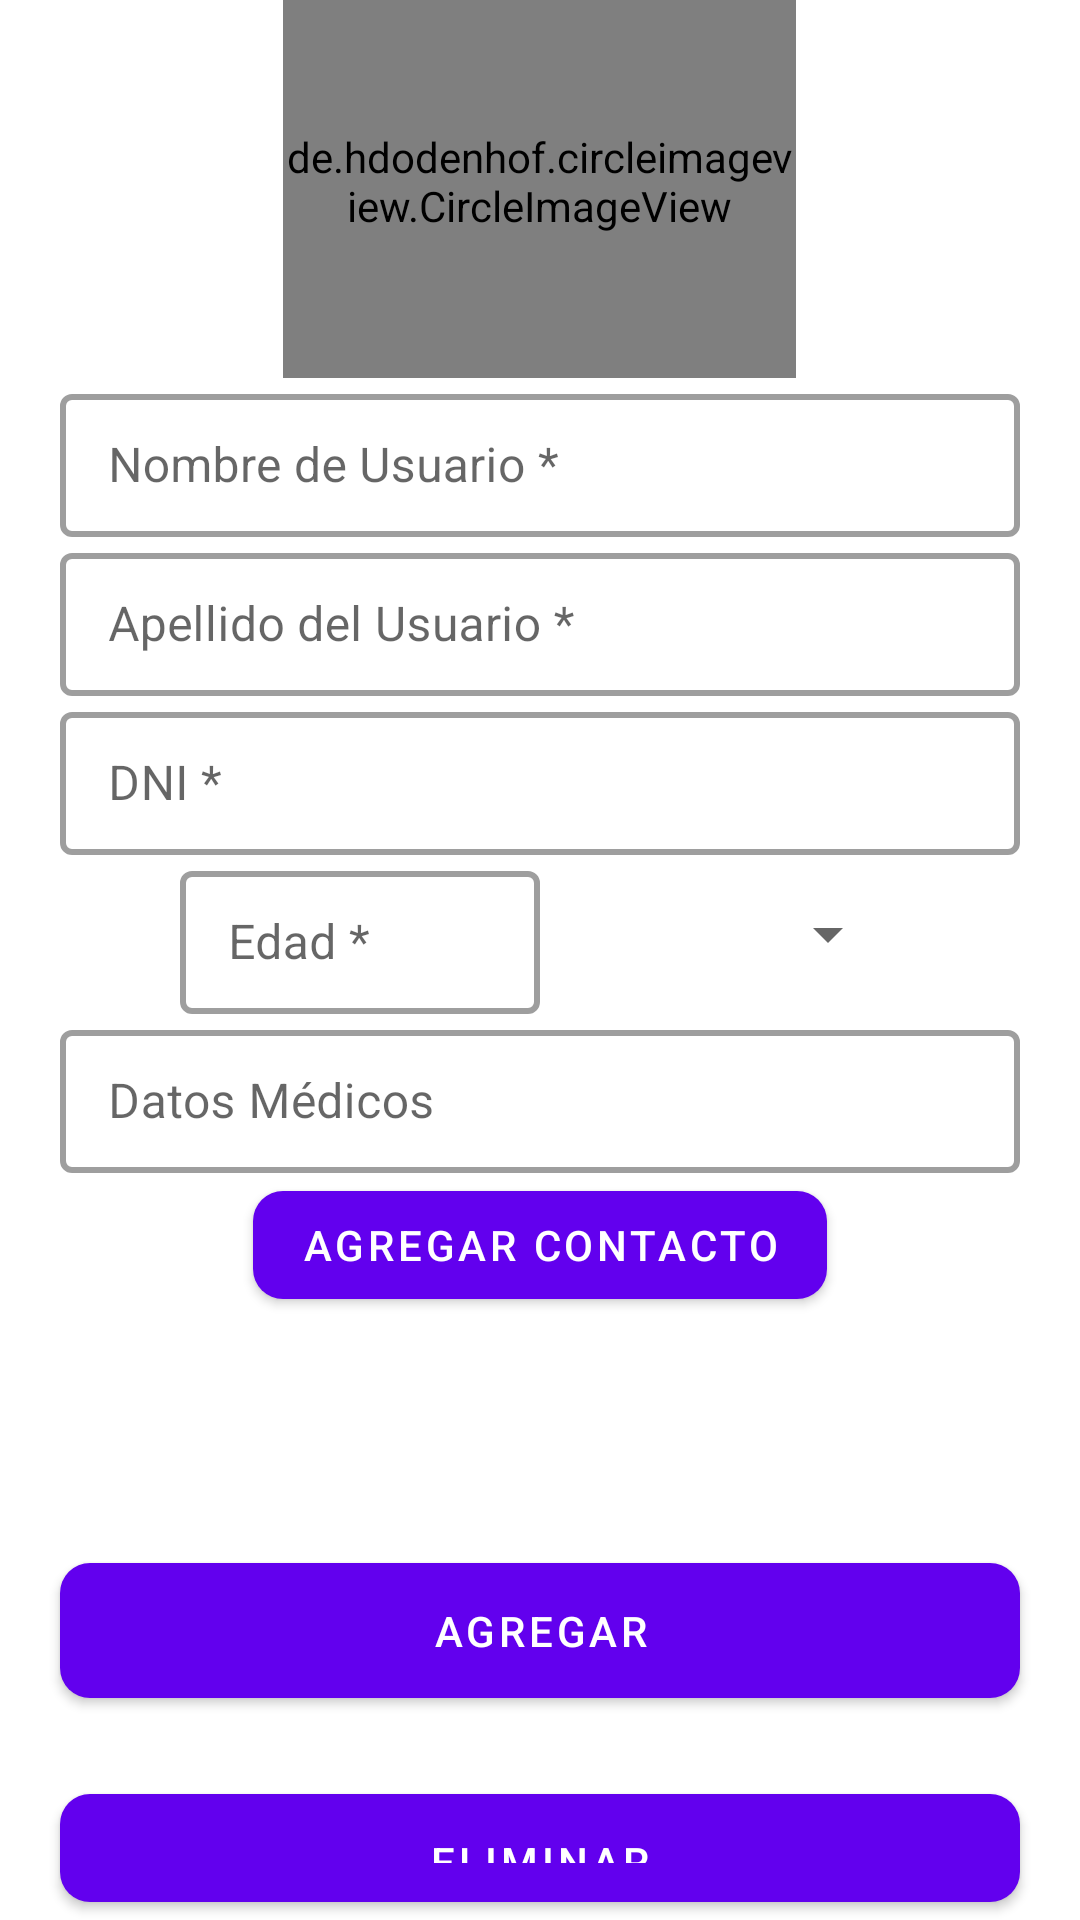

Write the Android layout XML for this screen, with the resource values it uses.
<!-- AndroidManifest.xml: application theme Theme.AutoAlert -->
<!-- res/layout/activity_add_project.xml -->
<?xml version="1.0" encoding="utf-8"?>
<LinearLayout xmlns:android="http://schemas.android.com/apk/res/android"
    xmlns:app="http://schemas.android.com/apk/res-auto"
    xmlns:tools="http://schemas.android.com/tools"
    android:layout_width="match_parent"
    android:layout_height="match_parent"
    android:orientation="vertical"
    android:weightSum="2"
    tools:context=".view.activities.AddProjectActivity">

    <LinearLayout
        android:layout_width="match_parent"
        android:layout_height="0dp"
        android:layout_marginHorizontal="20dp"
        android:layout_weight="1.5"
        android:gravity="center"
        android:orientation="vertical">

        <de.hdodenhof.circleimageview.CircleImageView
            android:id="@+id/profile_img"
            android:layout_width="171dp"
            android:layout_height="131dp"
            android:layout_marginTop="5dp"
            android:src="@drawable/profile"
            app:civ_border_color="#FF000000"
            app:civ_border_width="2dp"
            app:layout_constraintEnd_toEndOf="parent"
            app:layout_constraintStart_toStartOf="parent"
            app:layout_constraintTop_toTopOf="parent" />


        

        <com.google.android.material.textfield.TextInputLayout
            style="@style/Widget.MaterialComponents.TextInputLayout.OutlinedBox.Dense"
            android:layout_width="match_parent"
            android:layout_height="wrap_content"
            app:boxBackgroundMode="outline"
            app:boxStrokeWidth="2dp"
            app:hintAnimationEnabled="true">

            <com.google.android.material.textfield.TextInputEditText
                android:id="@+id/edtNombreUsuario"
                android:layout_width="match_parent"
                android:layout_height="wrap_content"
                android:hint="Nombre de Usuario *"
                android:inputType="text|textCapSentences" />
        </com.google.android.material.textfield.TextInputLayout>

        
        <com.google.android.material.textfield.TextInputLayout
            style="@style/Widget.MaterialComponents.TextInputLayout.OutlinedBox.Dense"
            android:layout_width="match_parent"
            android:layout_height="wrap_content"
            app:boxBackgroundMode="outline"
            app:boxStrokeWidth="2dp"
            app:hintAnimationEnabled="true">

            <com.google.android.material.textfield.TextInputEditText
                android:id="@+id/edtApellidoUsuario"
                android:layout_width="match_parent"
                android:layout_height="wrap_content"
                android:hint="Apellido del Usuario *"
                android:inputType="text|textCapSentences" />
        </com.google.android.material.textfield.TextInputLayout>




        
        <com.google.android.material.textfield.TextInputLayout
            style="@style/Widget.MaterialComponents.TextInputLayout.OutlinedBox.Dense"
            android:layout_width="match_parent"
            android:layout_height="wrap_content"
            app:boxBackgroundMode="outline"
            app:boxStrokeWidth="2dp"
            app:hintAnimationEnabled="true">

            <com.google.android.material.textfield.TextInputEditText
                android:id="@+id/edtDni"
                android:layout_width="match_parent"
                android:layout_height="wrap_content"
                android:hint="DNI *"
                android:inputType="number" />
        </com.google.android.material.textfield.TextInputLayout>

        
        <LinearLayout
            android:layout_width="match_parent"
            android:layout_height="wrap_content"
            android:orientation="horizontal"
            android:weightSum="2"
            android:layout_marginHorizontal="20dp">

            
            <LinearLayout
                android:layout_width="match_parent"
                android:layout_height="wrap_content"
                android:orientation="horizontal"
                android:layout_marginHorizontal="20dp">

                
                <com.google.android.material.textfield.TextInputLayout
                    style="@style/Widget.MaterialComponents.TextInputLayout.OutlinedBox.Dense"
                    android:layout_width="0dp"
                    android:layout_height="wrap_content"
                    android:layout_weight="1"
                    app:boxBackgroundMode="outline"
                    app:boxStrokeWidth="2dp"
                    app:hintAnimationEnabled="true">

                    <com.google.android.material.textfield.TextInputEditText
                        android:id="@+id/edtEdad"
                        android:layout_width="match_parent"
                        android:layout_height="wrap_content"
                        android:hint="Edad *"
                        android:inputType="number" />
                </com.google.android.material.textfield.TextInputLayout>

                
                <com.google.android.material.textfield.TextInputLayout
                    android:layout_width="0dp"
                    android:layout_height="match_parent"
                    android:layout_weight="1"
                    app:boxBackgroundMode="outline"
                    app:boxStrokeWidth="2dp"
                    app:hintAnimationEnabled="true">

                    <Spinner
                        android:id="@+id/edtGrupoSanguineo"
                        android:layout_width="match_parent"
                        android:layout_height="match_parent" />
                </com.google.android.material.textfield.TextInputLayout>

            </LinearLayout>
        </LinearLayout>


        
        <com.google.android.material.textfield.TextInputLayout
            style="@style/Widget.MaterialComponents.TextInputLayout.OutlinedBox.Dense"
            android:layout_width="match_parent"
            android:layout_height="wrap_content"
            app:boxBackgroundMode="outline"
            app:boxStrokeWidth="2dp"
            app:hintAnimationEnabled="true">

            <com.google.android.material.textfield.TextInputEditText
                android:id="@+id/edtDatosMedicos"
                android:layout_width="match_parent"
                android:layout_height="wrap_content"
                android:hint="Datos Médicos"
                android:inputType="text" />
        </com.google.android.material.textfield.TextInputLayout>


        
        <com.google.android.material.button.MaterialButton
            android:id="@+id/btnAddContact"
            android:layout_width="wrap_content"
            android:layout_height="wrap_content"
            android:text="Agregar Contacto"
            app:cornerRadius="10dp"
            app:elevation="10dp" />


        <TextView
            android:id="@+id/edtContactNames"
            android:layout_width="match_parent"
            android:layout_height="wrap_content"
            android:padding="16dp"
            android:text=""
            android:textSize="16sp" />


        <com.google.android.material.button.MaterialButton
            android:id="@+id/btnEliminarContacto"
            android:layout_width="wrap_content"
            android:layout_height="wrap_content"
            android:text="Eliminar Todos los Contactos"
            app:cornerRadius="10dp"
            app:elevation="10dp" />

        <LinearLayout
            android:layout_width="match_parent"
            android:layout_height="wrap_content"
            android:layout_marginVertical="10dp"
            android:baselineAligned="false"
            android:orientation="horizontal"
            android:weightSum="2">

        </LinearLayout>

    </LinearLayout>

    <RelativeLayout
        android:layout_width="match_parent"
        android:layout_height="0dp"
        android:layout_weight="0.5"
        android:layout_marginTop="20dp"> 

        <com.google.android.material.button.MaterialButton
            android:id="@+id/btnAddProject"
            android:layout_width="match_parent"
            android:layout_height="wrap_content"
            android:layout_marginHorizontal="20dp"
            android:layout_marginTop="30dp"
            android:maxLines="1"
            android:padding="13dp"
            android:text="Agregar"
            app:cornerRadius="10dp"
            app:elevation="10dp" />

        <com.google.android.material.button.MaterialButton
            android:id="@+id/btnDeleteProject"
            android:layout_width="match_parent"
            android:layout_height="wrap_content"
            android:layout_marginHorizontal="20dp"
            android:layout_below="@id/btnAddProject"
            android:layout_marginTop="20dp"
            android:maxLines="1"
            android:padding="13dp"
            android:text="Eliminar"
            app:cornerRadius="10dp"
            app:elevation="10dp" /> 

    </RelativeLayout>

</LinearLayout>
<!-- resources referenced by this layout -->
<resources>
  <style name="Theme.AutoAlert" parent="Theme.MaterialComponents.DayNight.DarkActionBar">
          
          <item name="colorPrimary">@color/purple_500</item>
          <item name="colorPrimaryVariant">@color/purple_700</item>
          <item name="colorOnPrimary">@color/white</item>
          
          <item name="colorSecondary">@color/teal_200</item>
          <item name="colorSecondaryVariant">@color/teal_700</item>
          <item name="colorOnSecondary">@color/black</item>
          
          <item name="android:statusBarColor" tools:targetApi="l">?attr/colorPrimaryVariant</item>
          
      </style>
  <color name="white">#FFFFFFFF</color>
  <color name="black">#FF000000</color>
  <!-- not gathered from this repository: default colours our renderer supplied (Android Studio template values) -->
  <color name="purple_500">#FF6200EE</color>
  <color name="purple_700">#FF3700B3</color>
  <color name="teal_200">#FF03DAC5</color>
  <color name="teal_700">#FF018786</color>
</resources>
